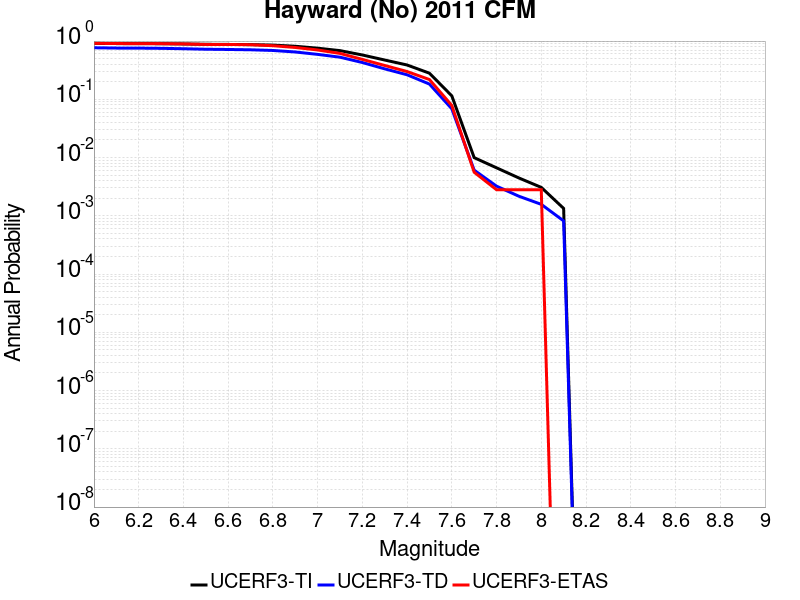

The table this chart was drawn from, first rows:
Magnitude, UCERF3-TI Prob, UCERF3-TD Prob, UCERF3-ETAS Prob
6.0, 0.9118, 0.7671, 0.9132
6.1, 0.9058, 0.7583, 0.9076
6.2, 0.9046, 0.7563, 0.902
6.3, 0.9002, 0.7501, 0.902
6.4, 0.8919, 0.7387, 0.8936
6.5, 0.8808, 0.724, 0.8739
6.6, 0.8756, 0.717, 0.8739
6.7, 0.8686, 0.7083, 0.8655
6.8, 0.8522, 0.6896, 0.8319
6.9, 0.8145, 0.6496, 0.7759
7.0, 0.7546, 0.5907, 0.7031
7.1, 0.6853, 0.5289, 0.6134
7.2, 0.5768, 0.4282, 0.4846
7.3, 0.4726, 0.3335, 0.381
7.4, 0.3881, 0.2637, 0.2997
7.5, 0.2809, 0.1826, 0.2185
7.6, 0.1146, 0.06869, 0.07843
7.7, 0.009968, 0.006084, 0.005602
7.8, 0.006666, 0.00323, 0.002801
7.9, 0.004462, 0.002168, 0.002801
8.0, 0.003076, 0.001574, 0.002801
8.1, 0.00134, 8.1730186E-4, 0.0
